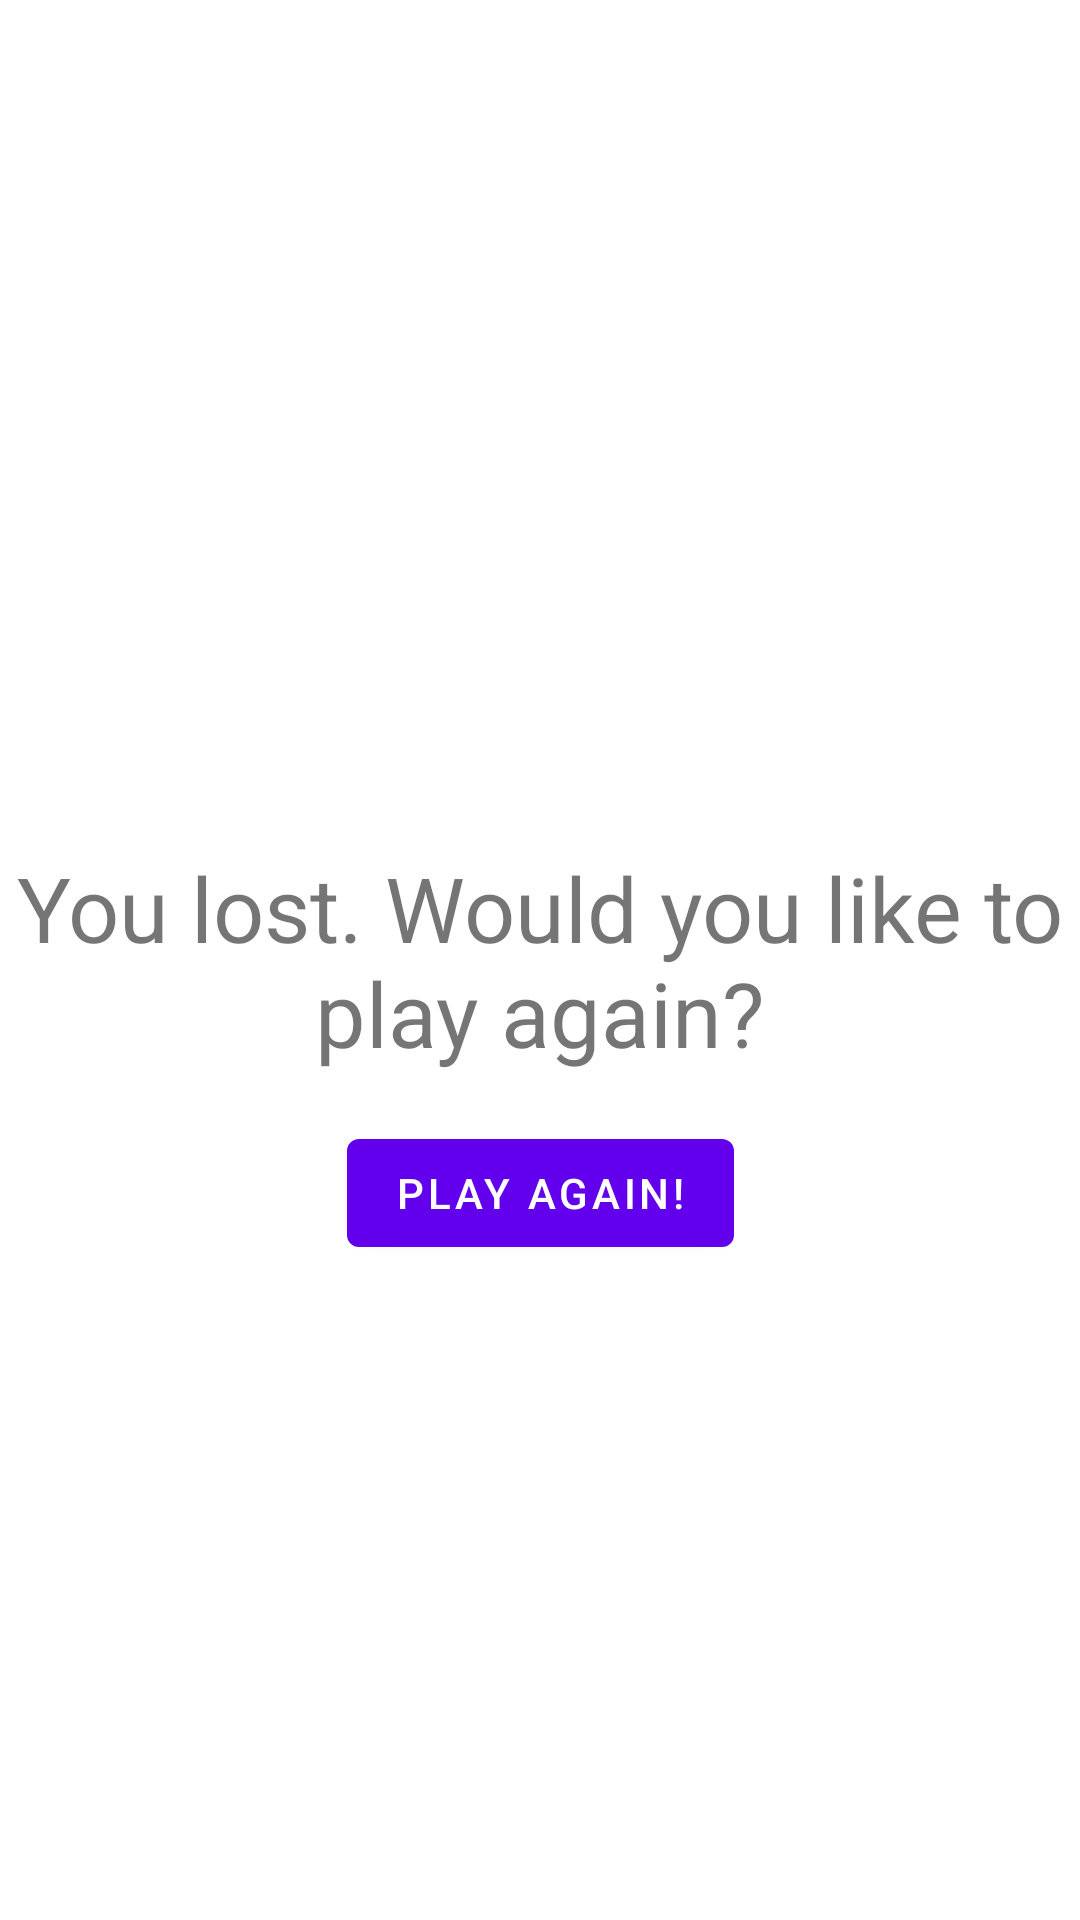

Write the Android layout XML for this screen, with the resource values it uses.
<!-- AndroidManifest.xml: application theme Theme.JustToSeehowFragmentsLook -->
<!-- res/layout/fragment_lose.xml -->
<?xml version="1.0" encoding="utf-8"?>
<androidx.constraintlayout.widget.ConstraintLayout xmlns:android="http://schemas.android.com/apk/res/android"
    android:layout_width="match_parent"
    android:layout_height="match_parent"
    xmlns:app="http://schemas.android.com/apk/res-auto">

    <TextView
        android:id="@+id/loss_message"
        android:layout_width="wrap_content"
        android:layout_height="wrap_content"
        app:layout_constraintTop_toTopOf="parent"
        app:layout_constraintBottom_toBottomOf="parent"
        app:layout_constraintEnd_toEndOf="parent"
        app:layout_constraintStart_toStartOf="parent"
        android:text="You lost. Would you like to play again?"
        android:textSize="30dp"
        android:gravity="center_horizontal"
        />

    <Button
        android:layout_width="wrap_content"
        android:layout_height="wrap_content"
        app:layout_constraintEnd_toEndOf="parent"
        app:layout_constraintStart_toStartOf="parent"
        app:layout_constraintTop_toBottomOf="@+id/loss_message"
        android:layout_marginTop="16dp"
        android:text="Play again!"
        />

</androidx.constraintlayout.widget.ConstraintLayout>
<!-- resources referenced by this layout -->
<resources>
  <style name="Theme.JustToSeehowFragmentsLook" parent="Theme.MaterialComponents.DayNight.DarkActionBar">
          
          <item name="colorPrimary">@color/purple_500</item>
          <item name="colorPrimaryVariant">@color/purple_700</item>
          <item name="colorOnPrimary">@color/white</item>
          
          <item name="colorSecondary">@color/teal_200</item>
          <item name="colorSecondaryVariant">@color/teal_700</item>
          <item name="colorOnSecondary">@color/black</item>
          
          <item name="android:statusBarColor" tools:targetApi="l">?attr/colorPrimaryVariant</item>
          
      </style>
  <!-- not gathered from this repository: default colours our renderer supplied (Android Studio template values) -->
  <color name="purple_500">#FF6200EE</color>
  <color name="purple_700">#FF3700B3</color>
  <color name="teal_200">#FF03DAC5</color>
  <color name="teal_700">#FF018786</color>
  <color name="black">#FF000000</color>
  <color name="white">#FFFFFFFF</color>
</resources>
